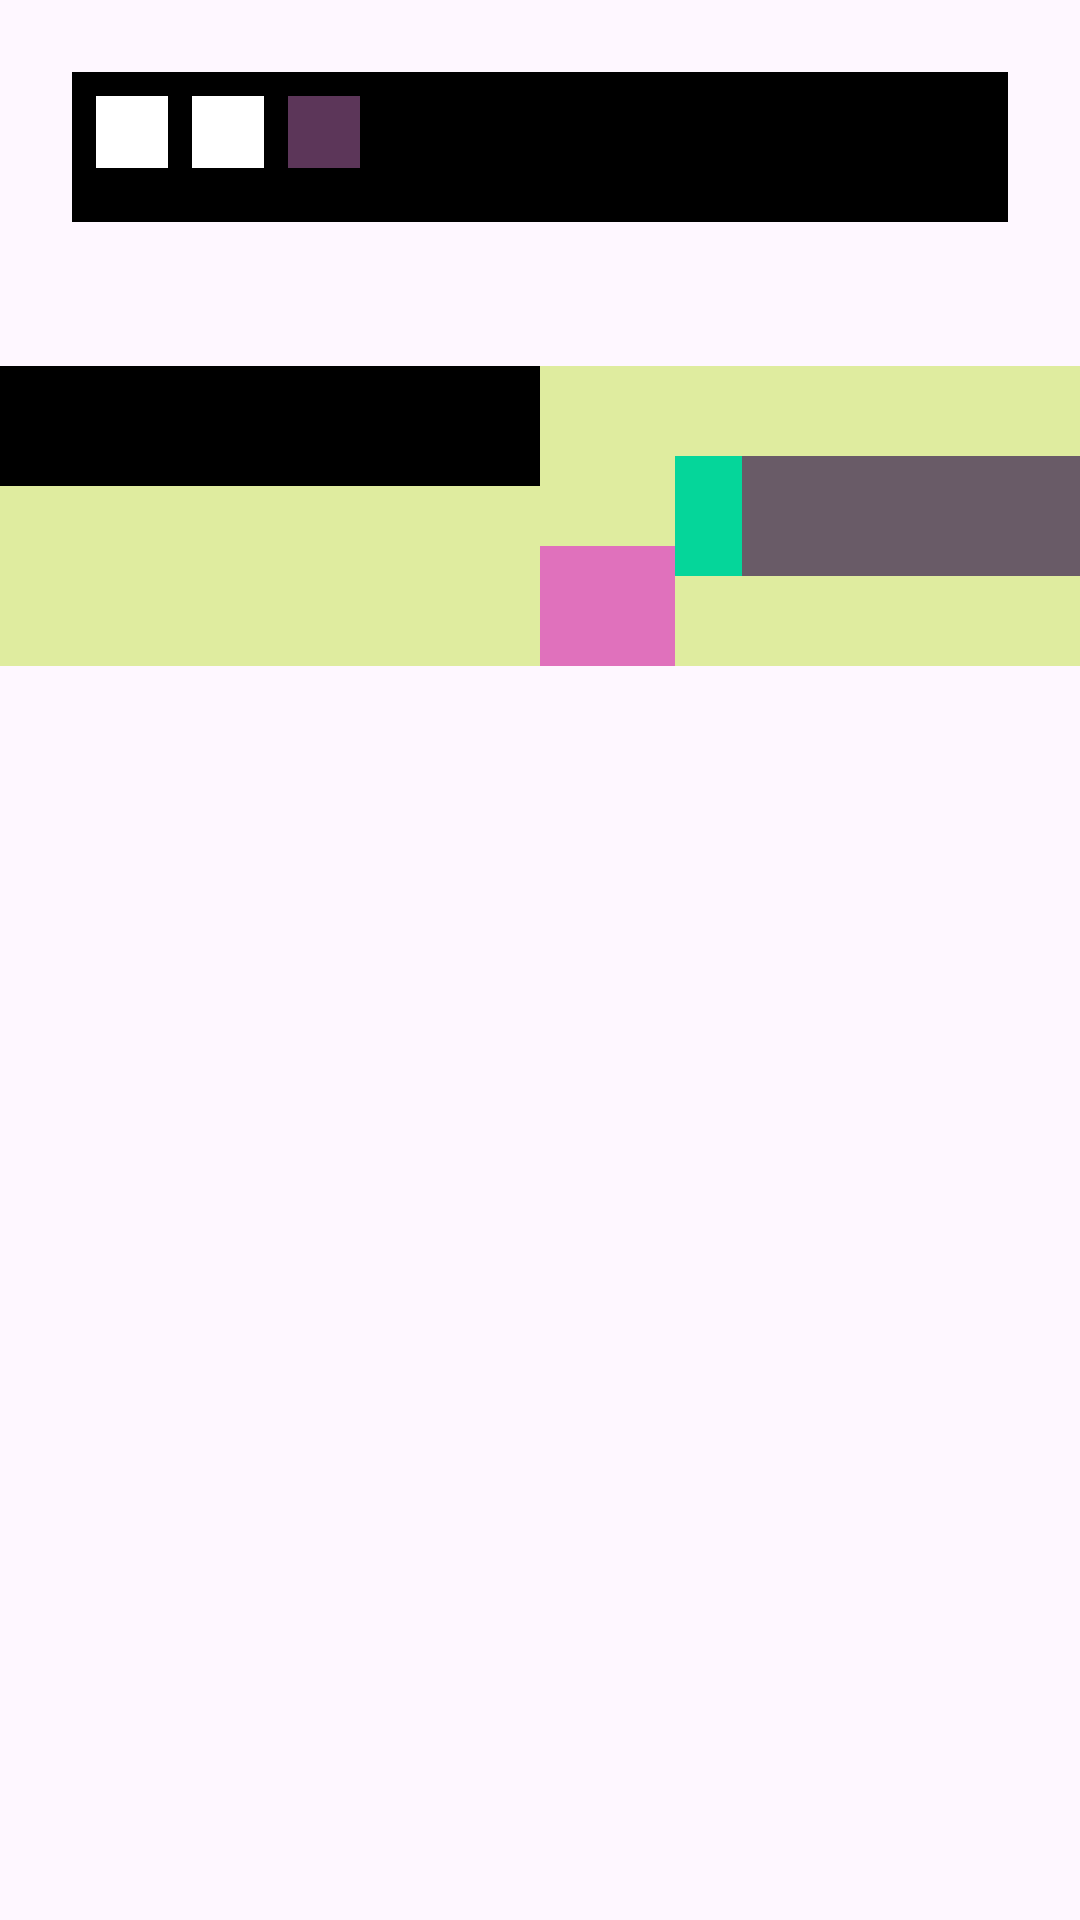

This screen was rendered from an Android layout file. Write that file and the resources it references.
<!-- AndroidManifest.xml: application theme Theme.AndroidTraining -->
<!-- res/layout/activity_linear.xml -->
<?xml version="1.0" encoding="utf-8"?>
<LinearLayout xmlns:android="http://schemas.android.com/apk/res/android"
    xmlns:app="http://schemas.android.com/apk/res-auto"
    xmlns:tools="http://schemas.android.com/tools"
    android:id="@+id/main"
    android:layout_width="match_parent"
    android:layout_height="match_parent"
    tools:context=".LinearActivity"
    android:orientation="vertical">

    <LinearLayout
        android:id="@+id/ll1"
        android:layout_width="match_parent"
        android:layout_height="50dp"
        android:background="@color/black"
        android:orientation="horizontal"
        android:layout_margin="24dp"
        android:padding="8dp">

        <LinearLayout
            android:layout_width="24dp"
            android:layout_height="24dp"
            android:orientation="vertical"
            android:background="@color/white"
            android:layout_marginEnd="8dp"/>

        <LinearLayout
            android:layout_width="24dp"
            android:layout_height="24dp"
            android:orientation="vertical"
            android:background="@color/white"
            android:layout_marginEnd="8dp"/>

        <LinearLayout
            android:layout_width="24dp"
            android:layout_height="24dp"
            android:orientation="vertical"
            android:background="#5C3659"
            android:layout_marginEnd="8dp"/>
    </LinearLayout>

    <LinearLayout
        android:id="@+id/ll2"
        android:layout_width="match_parent"
        android:layout_height="100dp"
        android:layout_marginTop="24dp"
        android:background="#DFEC9F"
        android:gravity="center_vertical"
        android:orientation="horizontal"
        android:weightSum="4">

        <LinearLayout
            android:layout_width="0dp"
            android:layout_height="40dp"
            android:layout_gravity="top"
            android:layout_weight="2"
            android:background="@color/black"
            android:orientation="horizontal" />

        <LinearLayout
            android:layout_width="0dp"
            android:layout_height="40dp"
            android:layout_gravity="bottom"
            android:layout_weight="0.5"
            android:background="#E071BC"
            android:orientation="horizontal" />

        <LinearLayout
            android:layout_width="0dp"
            android:layout_height="40dp"
            android:layout_weight="0.25"
            android:background="#05D69A"
            android:orientation="horizontal" />

        <LinearLayout
            android:layout_width="0dp"
            android:layout_height="40dp"
            android:layout_weight="1.25"
            android:background="#695B67"
            android:orientation="horizontal" />

    </LinearLayout>

</LinearLayout>
<!-- resources referenced by this layout -->
<resources>
  <color name="black">#000000</color>
  <color name="white">#FFFFFFFF</color>
  <style name="Theme.AndroidTraining" parent="Base.Theme.AndroidTraining" />
  <style name="Base.Theme.AndroidTraining" parent="Theme.Material3.DayNight.NoActionBar">
          
          
      </style>
</resources>
